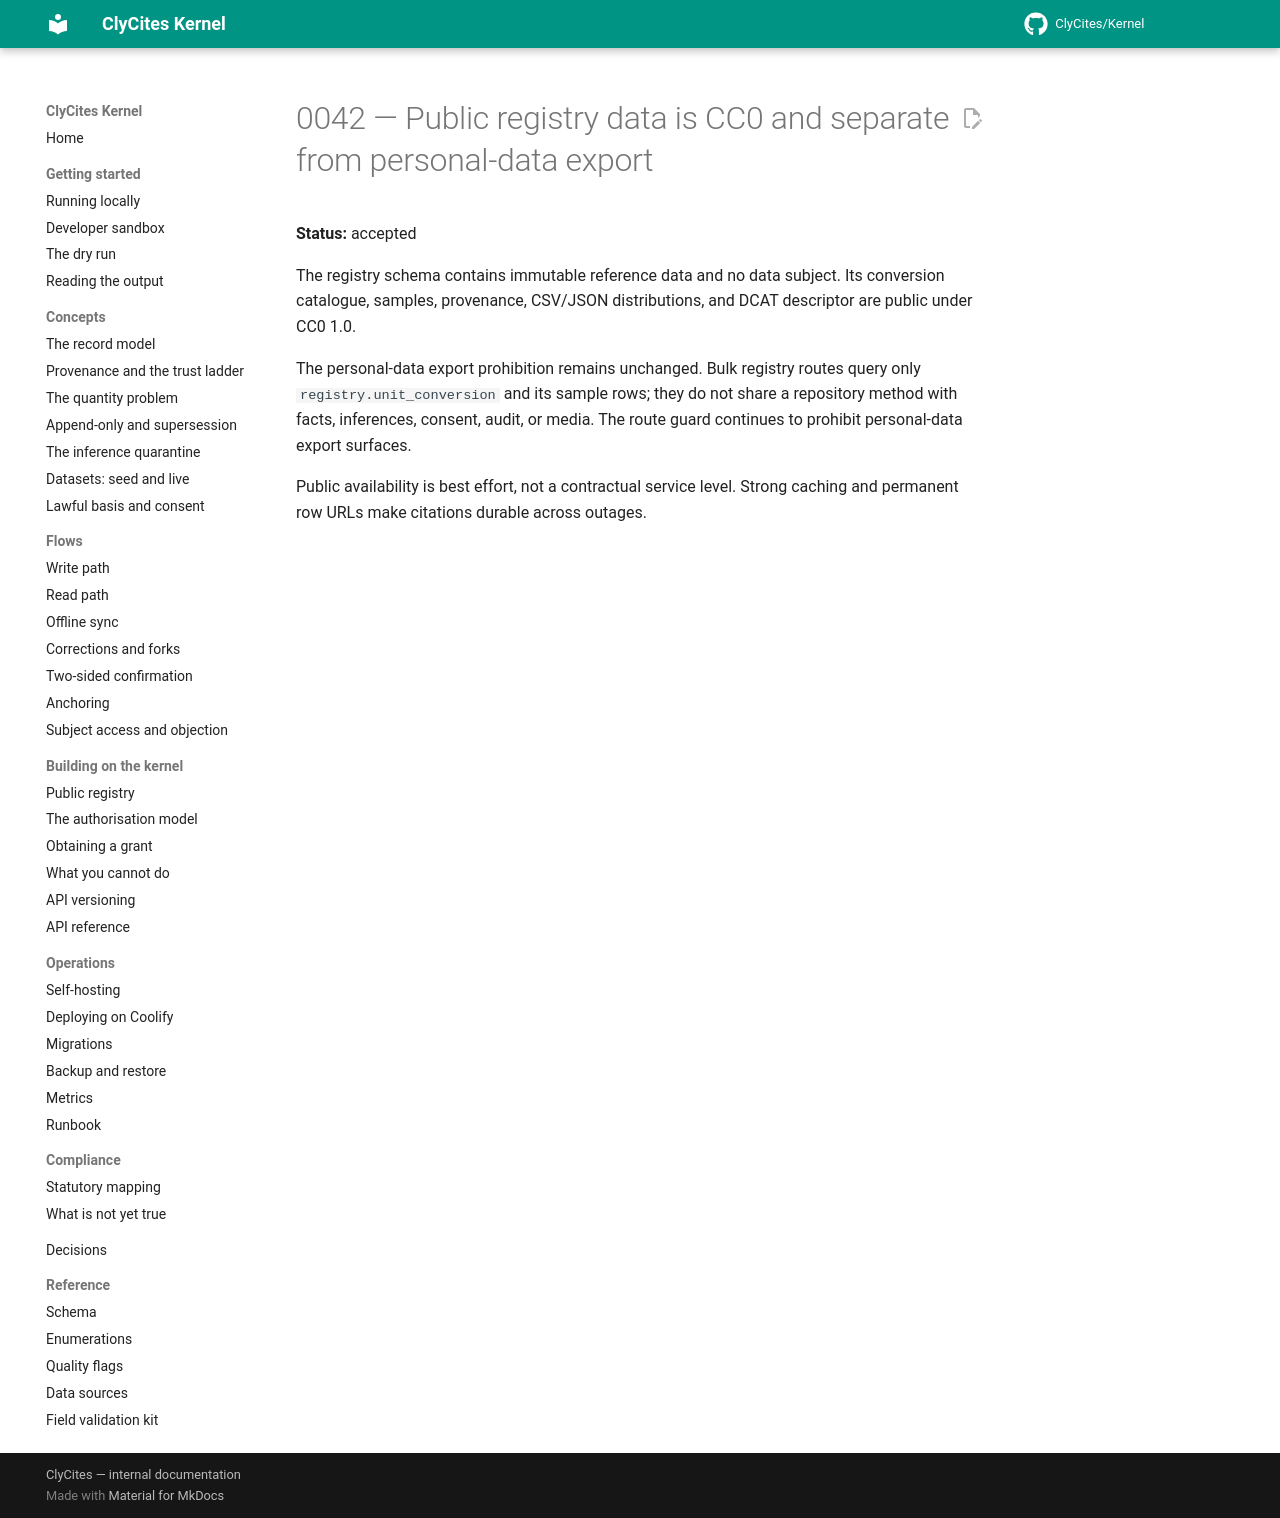

repository: ClyCites/Kernel · page: dev/decisions/0042-public-registry/index.html · generator: mkdocs

# 0042 — Public registry data is CC0 and separate from personal-data export

**Status:** accepted

The registry schema contains immutable reference data and no data subject. Its
conversion catalogue, samples, provenance, CSV/JSON distributions, and DCAT
descriptor are public under CC0 1.0.

The personal-data export prohibition remains unchanged. Bulk registry routes
query only `registry.unit_conversion` and its sample rows; they do not share a
repository method with facts, inferences, consent, audit, or media. The route
guard continues to prohibit personal-data export surfaces.

Public availability is best effort, not a contractual service level. Strong
caching and permanent row URLs make citations durable across outages.
